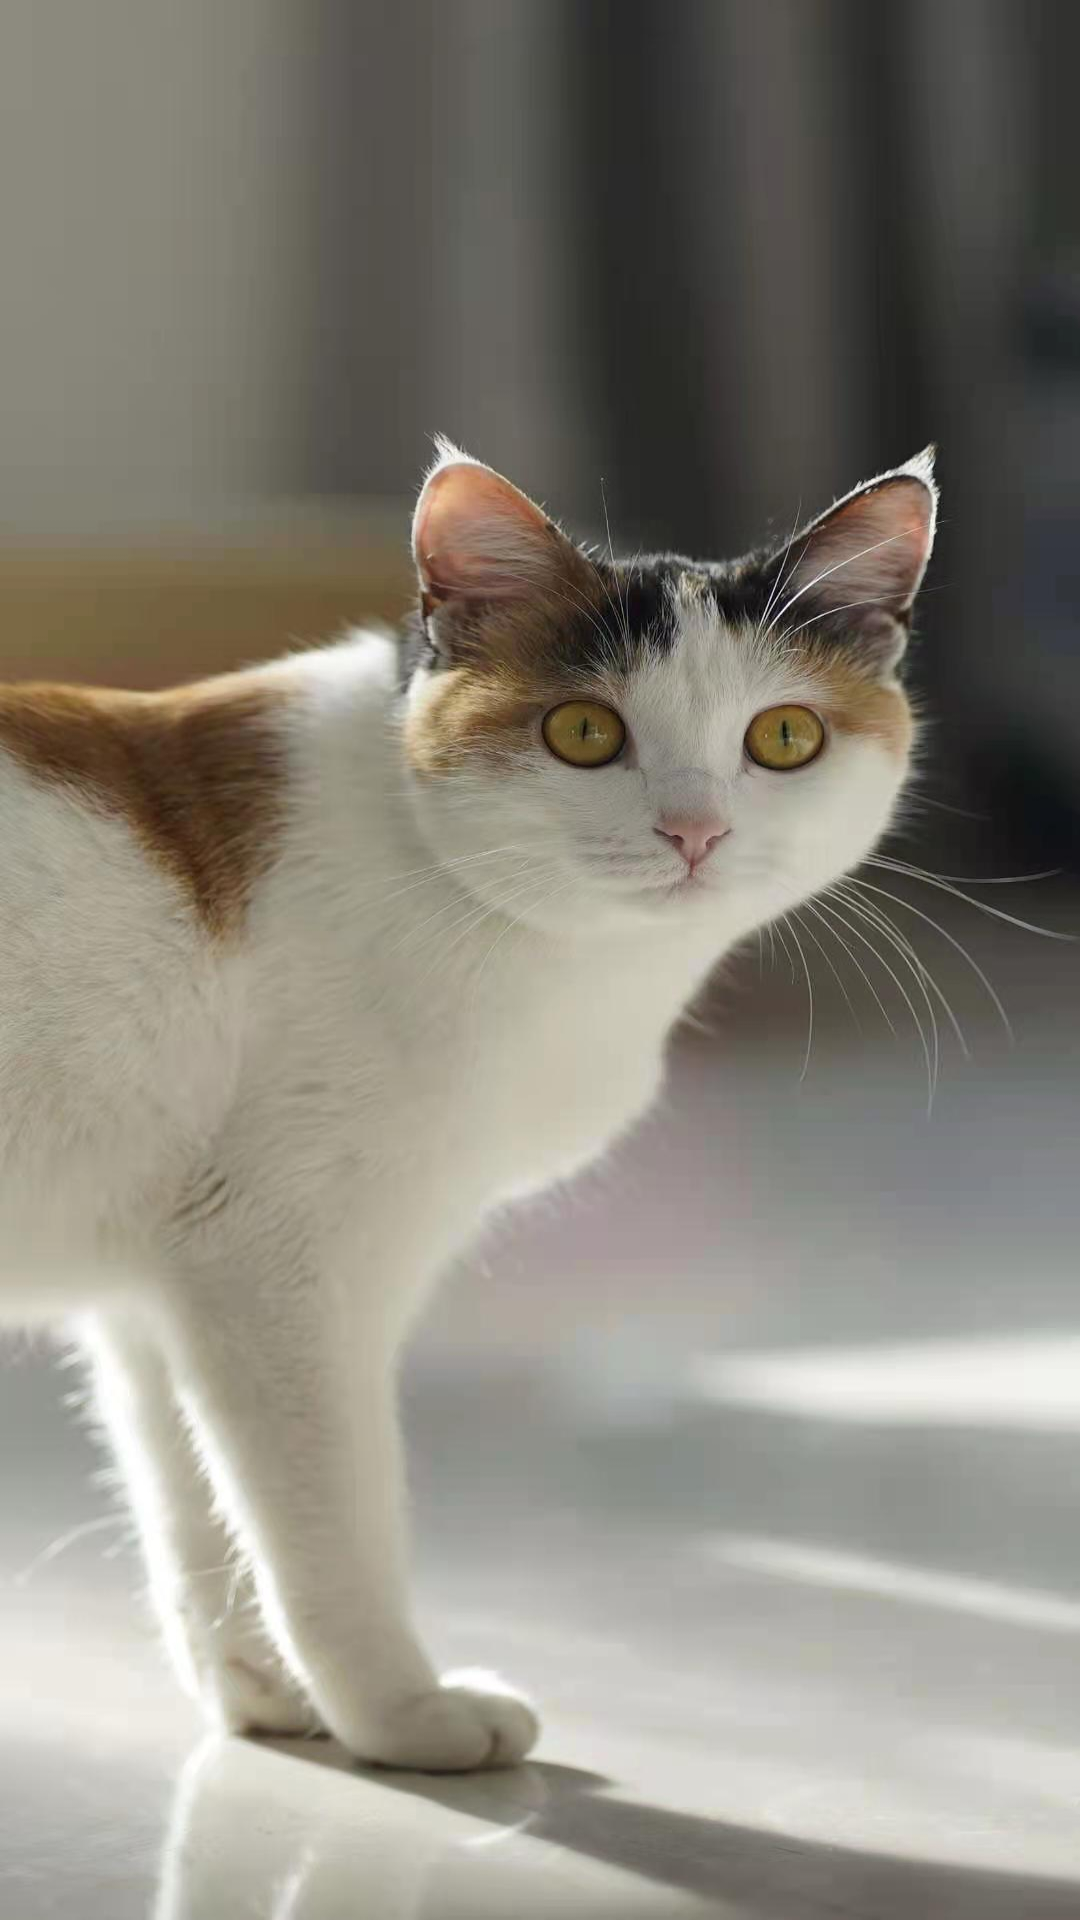

This screen was rendered from an Android layout file. Write that file and the resources it references.
<!-- AndroidManifest.xml: application theme Theme.AppCompat.NoActionBar -->
<!-- res/layout/zhbj_activity_splash.xml -->
<?xml version="1.0" encoding="utf-8"?>
<RelativeLayout xmlns:android="http://schemas.android.com/apk/res/android"
    android:id="@+id/splash_mm"
    android:layout_width="match_parent"
    android:layout_height="match_parent"
    android:background="@mipmap/splash_src"
    android:orientation="vertical">

    <LinearLayout
        android:id="@+id/splash_ll"
        android:layout_width="match_parent"
        android:layout_height="wrap_content"
        android:layout_alignParentBottom="true"
        android:visibility="gone"
        android:layout_margin="20dp"
        android:orientation="horizontal">

        <Button
            android:id="@+id/splash_jrxd"
            android:layout_width="wrap_content"
            android:layout_height="wrap_content"
            android:layout_weight="1"
            android:text="@string/splash_b_jrxd" />

        <Button
            android:id="@+id/splash_jrzcx"
            android:layout_width="wrap_content"
            android:layout_height="wrap_content"
            android:layout_weight="1"
            android:text="@string/splash_b_jrzcx" />
    </LinearLayout>
</RelativeLayout>
<!-- resources referenced by this layout -->
<resources>
  <!-- mipmap splash_src: jpg bitmap (mipmap-xxhdpi, 118391 bytes) -->
  <string name="splash_b_jrxd">进入向导</string>
  <string name="splash_b_jrzcx">进入主程序</string>
</resources>
